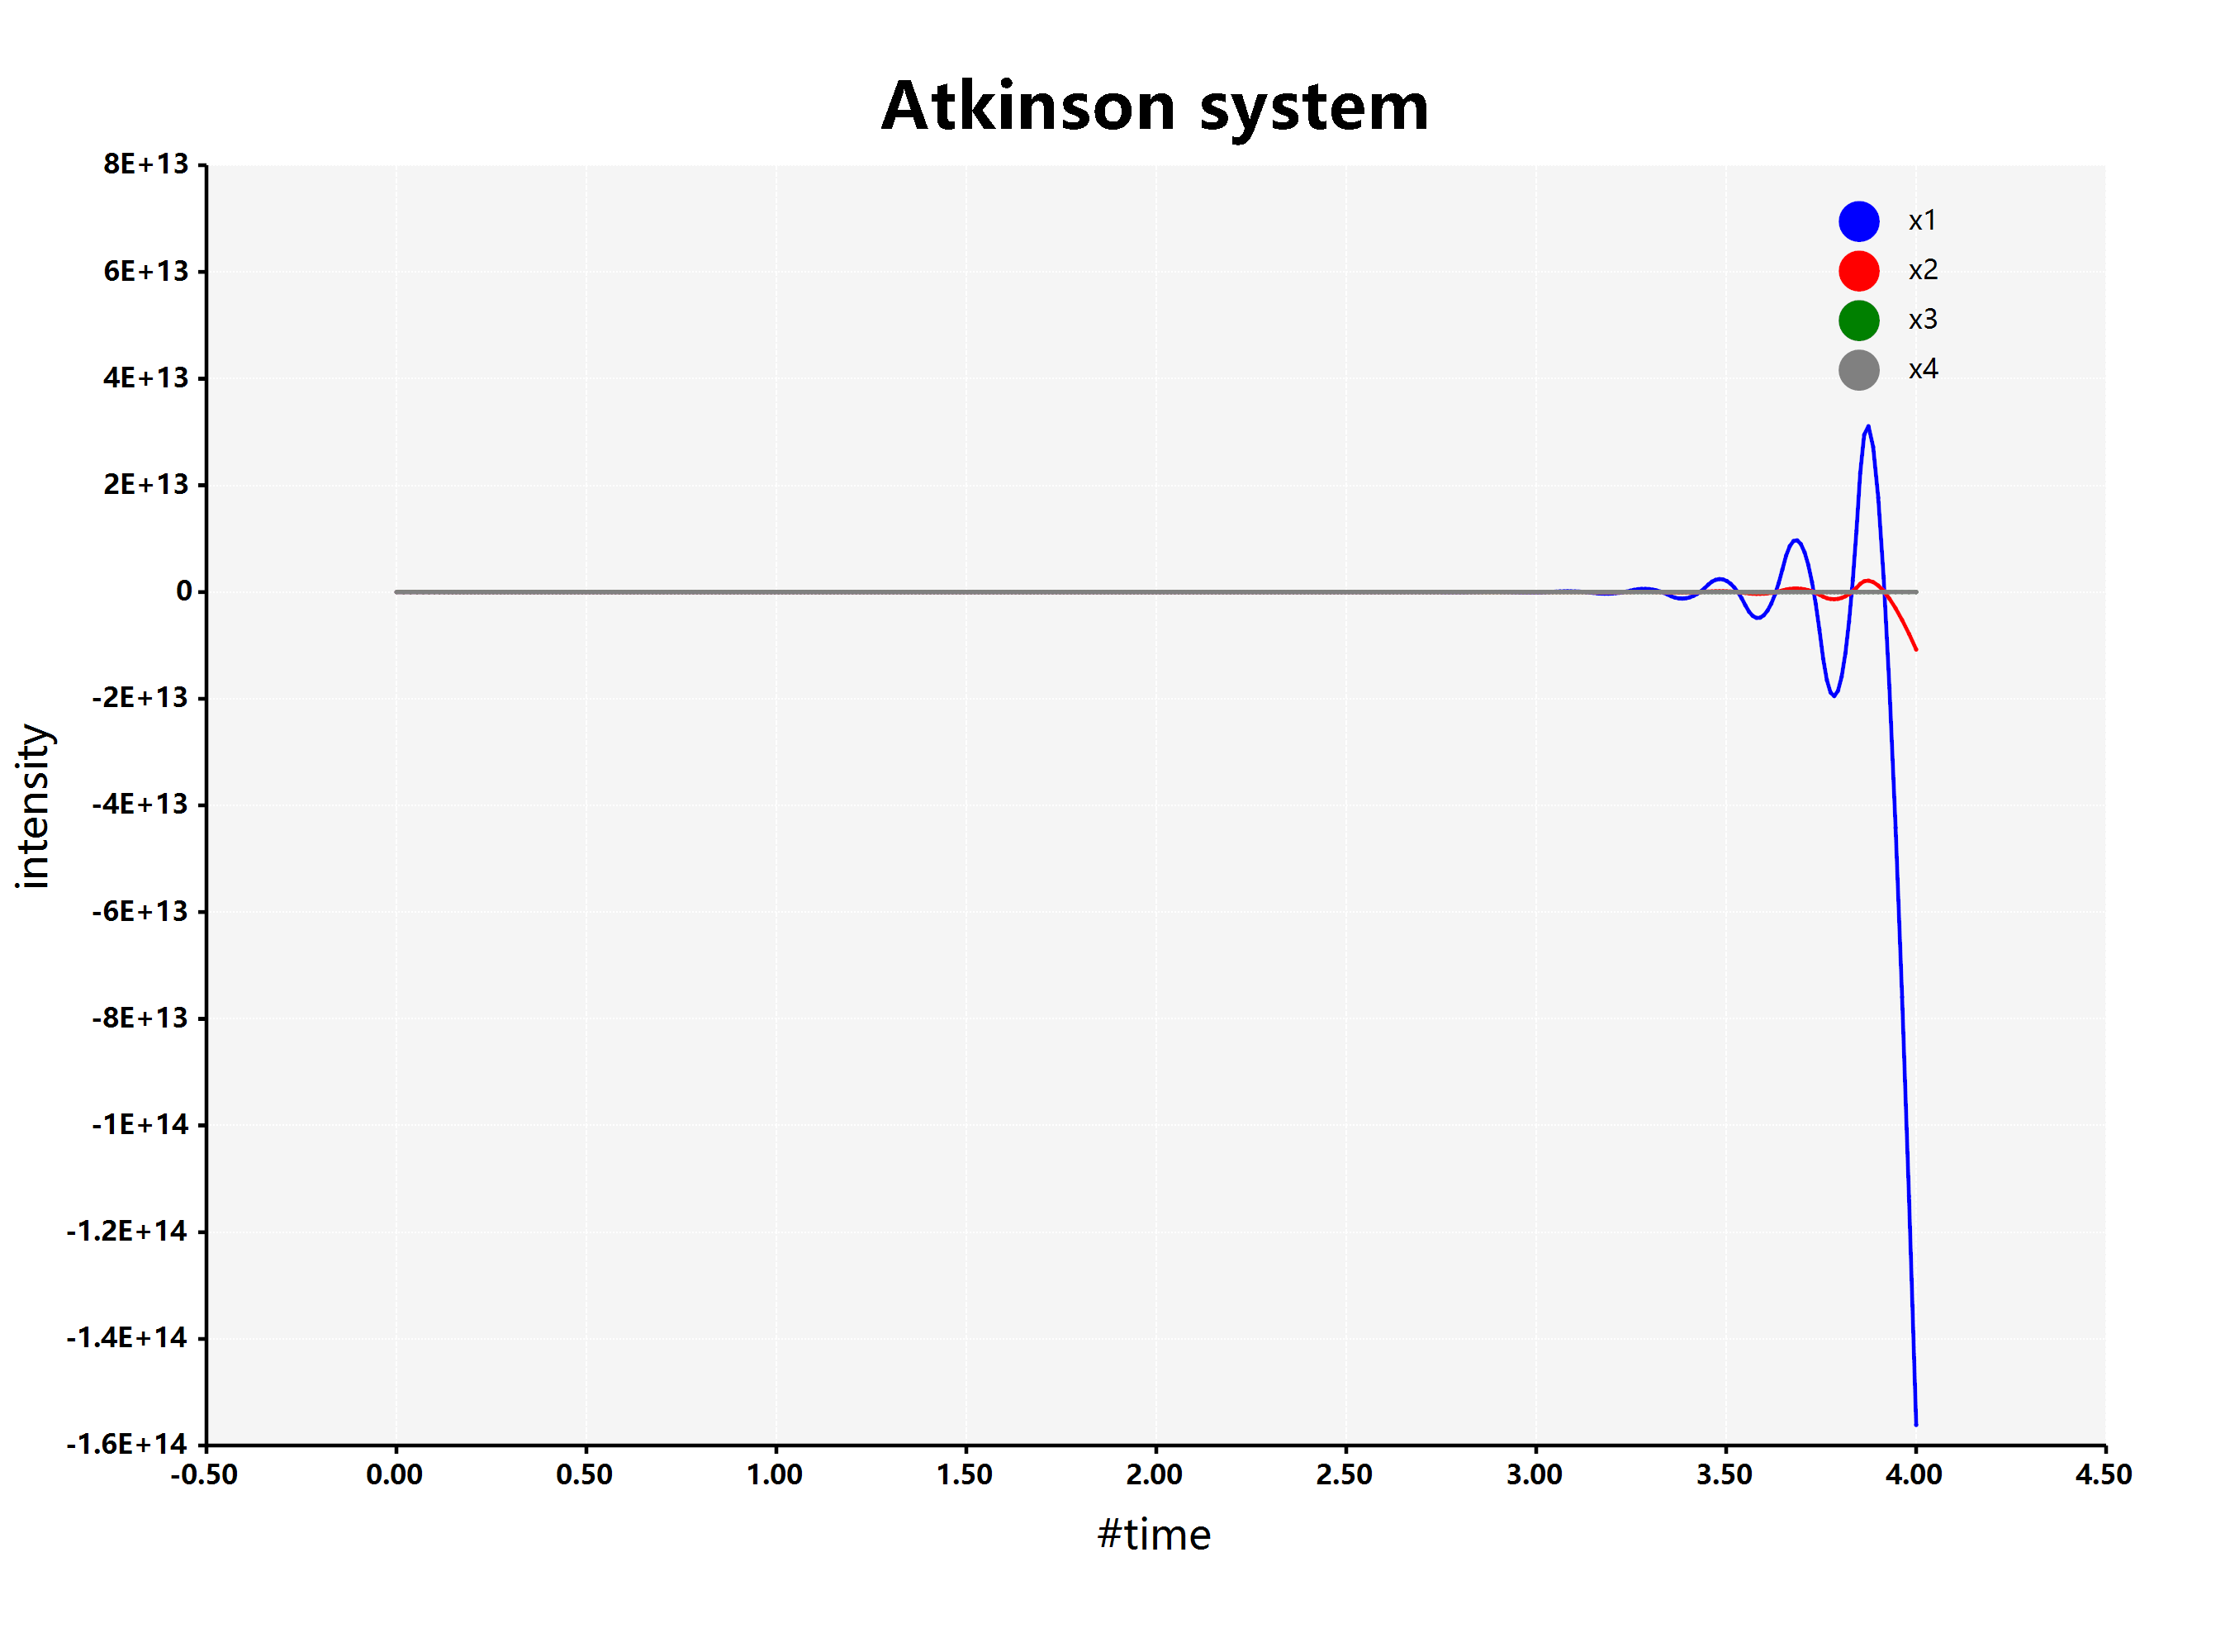

The data file committed next to this chart (first rows):
#time, x1, x2, x3, x4
0, -100, -100000, 0, 10
0.1, 326, -89967, -0.001401, 9
0.2, -526, -81023, 0.001246, 8.1
0.3, 1178, -72803, -0.004223, 7.29
0.4, -2230, -65746, 0.006529, 6.561
0.5, 4586, -58713, -0.0152, 5.904
0.6, -9046, -53746, 0.02806, 5.316
0.7, 18217, -46550, -0.05883, 4.779
0.8, -36309, -45526, 0.1149, 4.312
0.9, 72744, -33699, -0.2335, 3.858
1, -145363, -44865, 0.4642, 3.518
1.1, 290851, -11293, -0.9396, 3.073
1.2, -581577, -68322, 1.877, 2.953
1.3, 1163278, 54838, -3.753, 2.282
1.4, -2326434, -183289, 7.504, 2.805
1.5, 4652993, 300339, -15.01, 1.023
1.6, -9305917, -660287, 30.02, 3.923
1.7, 18611960, 1266938, -60.03, -2.473
1.8, -37223797, -2582135, 120.1, 9.781
1.9, 74447721, 5120850, -240.1, -15.21
2, -148895316, -10280766, 480.3, 34.34
2.1, 297790757, 20526386, -960.5, -65.15
2.2, -595581388, -41084391, 1921, 133.5
2.3, 1191162903, 82140338, -3842, -264.1
2.4, -2382325679, -164306264, 7684, 530.7
2.5, 4764651484, 328589511, -15369, -1059
2.6, -9529302842, -657199724, 30737, 2120
2.7, 19058605811, 1314380829, -61474, -4239
2.8, -38117211496, -2628778403, 122948, 8480
2.9, 76234423117, 5257541749, -245897, -16958
3, -152468846109, -10515097037, 491793, 33917
3.1, 304937692343, 21030181901, -983587, -67833
3.2, -609875384561, -42060374745, 1967174, 135667
3.3, 1219750769247, 84120739654, -3934347, -271334
3.4, -2439501538369, -168241488148, 7868694, 542669
3.5, 4879003076863, 336482968353, -15737388, -1085337
3.6, -9758006153601, -672965943842, 31474776, 2170674
3.7, 19516012307327, 1345931881275, -62949552, -4341348
3.8, -39032024614528, -2691863768306, 125899104, 8682697
3.9, 78064049229182, 5383727531443, -251798208, -17365393
4, -156128098458238, -10767455067525, 503596416, 34730787
